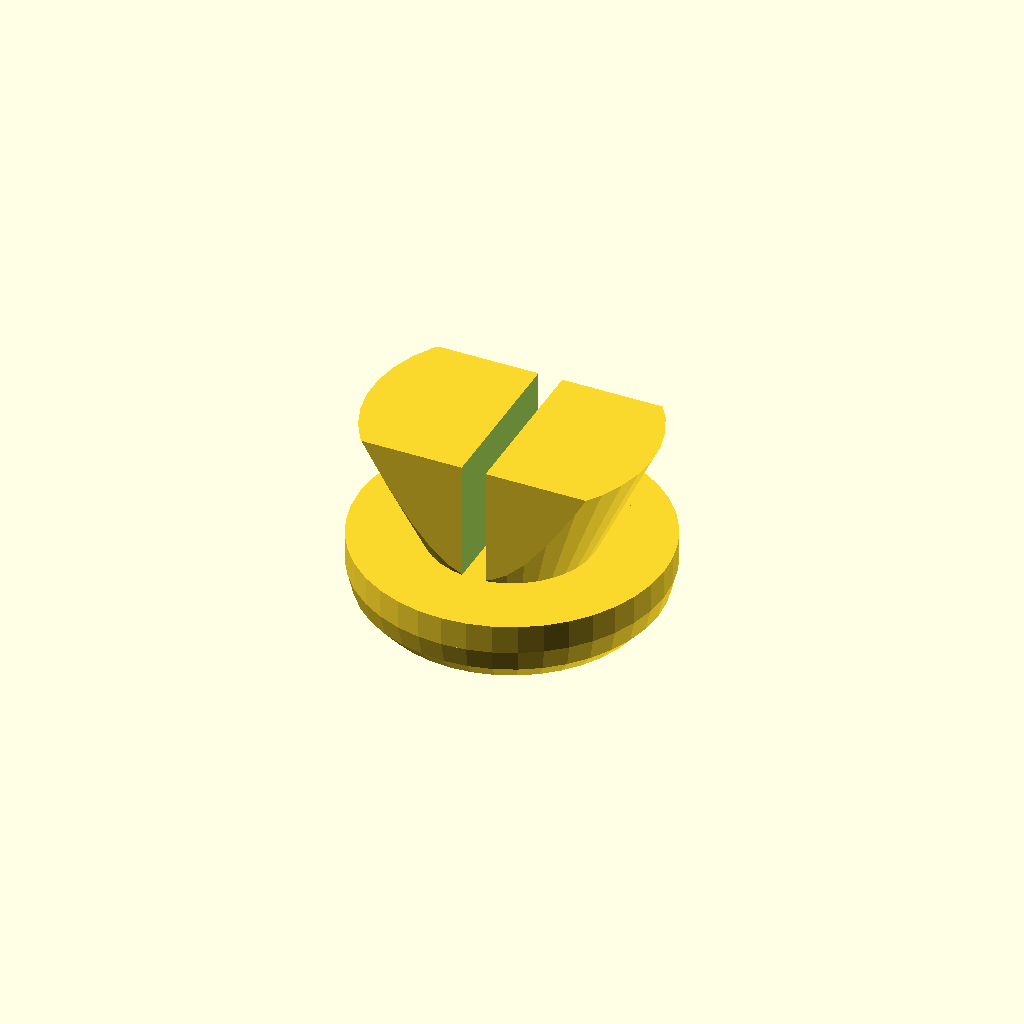
Cell 1: rendered with the file's own defaults.
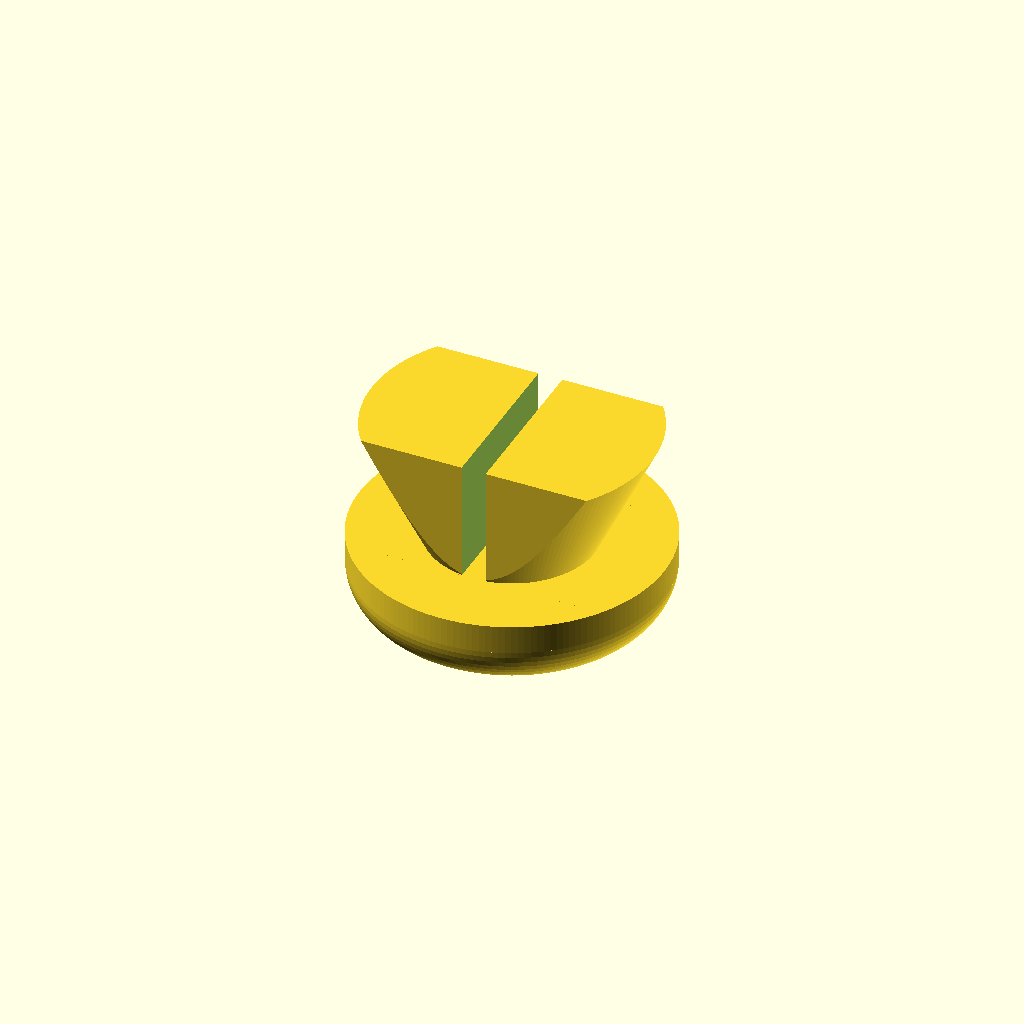
Cell 2 — preview set to 0, the other parameters unchanged.
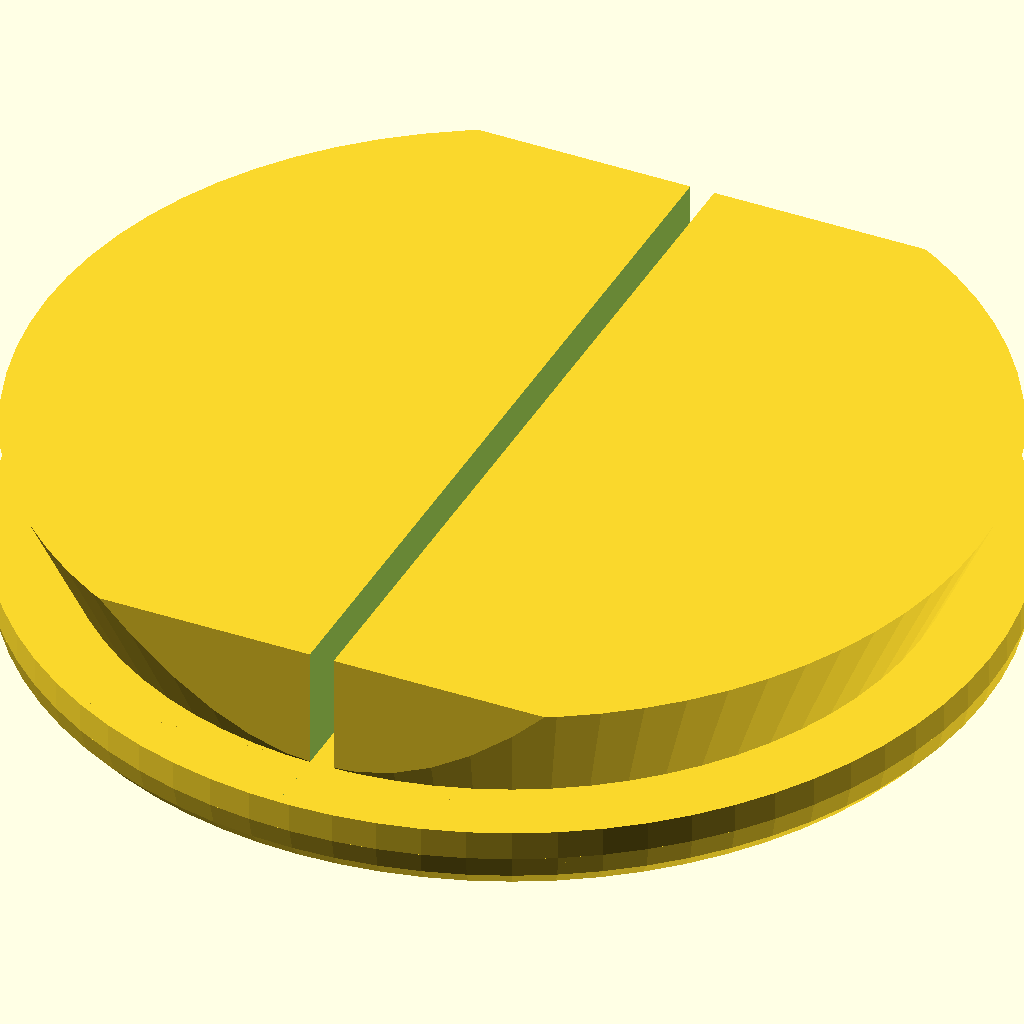
Cell 3: the same model with diameter = 40.
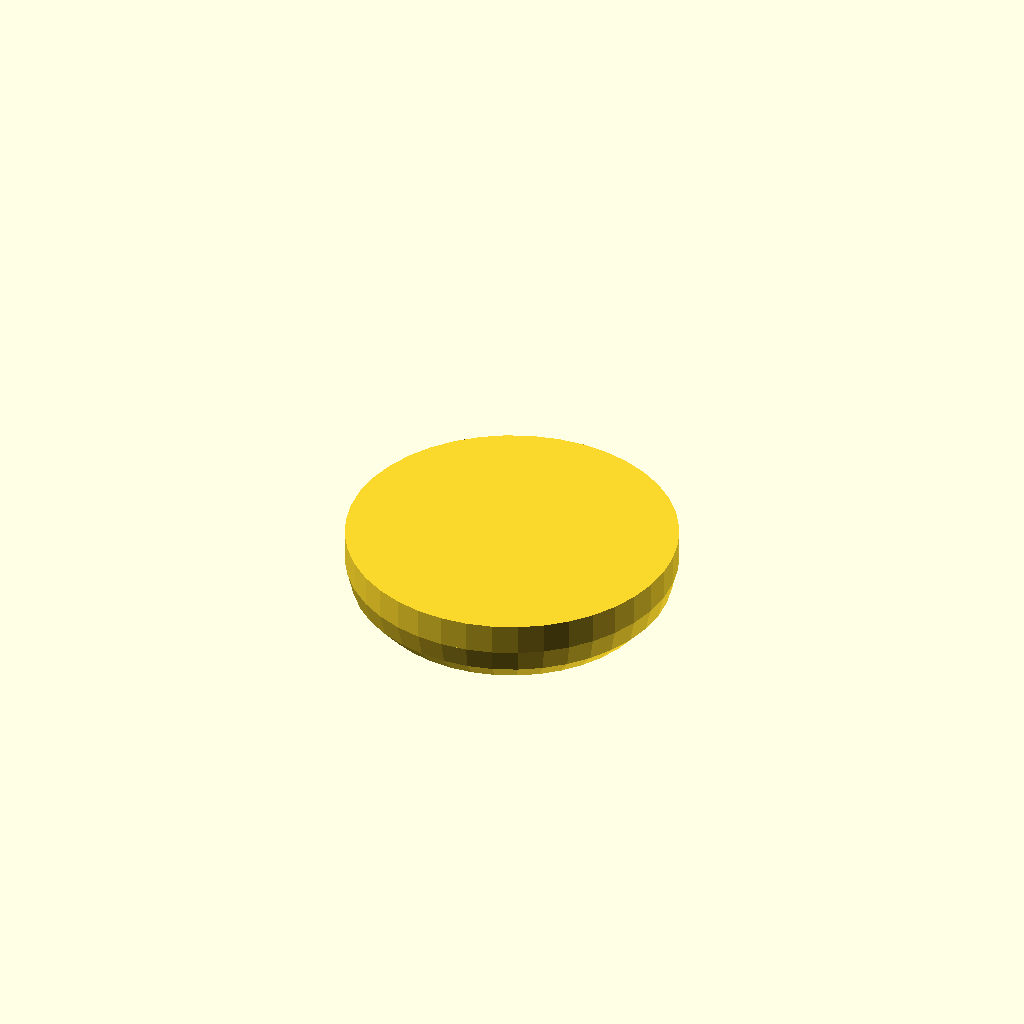
Cell 4: the same model with wall = 5.
One fixed orthographic camera (rotation 55°, 0°, 25°; colour scheme Cornfield) for every cell.
The OpenSCAD source (endcap/endcap.scad):
// -*- mode: SCAD ; c-file-style: "ellemtel" ; coding: utf-8 -*-
//
// NN
//
// © 2018–2019 Roland Sieker <ospalh@gmail.com>
// Licence: CC-BY-SA 4.0

/* [Global] */


// Set this to “render” and click on “Create Thing” when done with the setup.
preview = 1; // [0:render, 1:preview]

/* [Sizes] */

// Outer diameter of tube (mm)
diameter = 12.7;  // [5:0.1:40]

// Thickness of the tube wall
wall = 0.9;   // [0.4:0.1:5]

/* [Hidden] */

// Done with the customizer

// *******************************************************
// Extra parameters. These can be changed reasonably safely.


// w = 1.8;  // Wall width
p = 1.2;  // Bottom, top plate hight
c = 0.4;  // Clearance

gap = 1;  // The central gap for the two plug/clamp arms
cgap = 2; // Cylinder gap
r_r = 2;  // Rounding radius. Reduce this for tubes < ~ 5mm
h_p = 5;  // hight of the plug bit

// *******************************************************
// Some shortcuts. These shouldn’t be changed

tau = 2 * PI;  // π is still wrong. τ = circumference / r



some_distance = 50;
ms = 0.01;  // Muggeseggele.

r_m = diameter/2;  // main radius
r_red = r_m - r_r;  // reduced radius of the visible cap

r_pm = r_m - wall + c; // main radius of the plug
r_pb = r_m -wall - cgap;

// fn for differently sized objects and fs, fa; all for preview or rendering.
pna = 40;
pnb = 15;
pa = 5;
ps = 1;
rna = 180;
rnb = 30;
ra = 2;
rs = 0.25;
function na() = (preview) ? pna : rna;
function nb() = (preview) ? pnb : rnb;
$fs = (preview) ? ps : rs;
$fa = (preview) ? pa : ra;

// *******************************************************
// End setup



// *******************************************************
// Generate the parts

endcap();
//2d_vcap();
// %visible_cap();
// #plug();
// ground_plug();

// *******************************************************
// Code for the parts themselves


module endcap()
{
   visible_cap();
   plug();
}


module visible_cap()
{
   rotate_extrude()
   {
      2d_vcap();
   }
}

module 2d_vcap()
{
   square([r_red, r_r]);
   intersection()
   {
      translate([r_red, r_r])
      {
         circle(r_r);
      }
      translate([0,0,-ms])
      {
         square([r_m+ms, r_r+2*ms]);
      }
   }
   translate([0, r_r])
   {
      square([r_m+ms, p]);
   }
}

module plug()
{
   translate([0,0,r_r+p-ms])
   {
      ground_plug();
   }
}


module ground_plug()
{
   difference()
   {
   intersection()
   {
      cylinder(r1=r_pb, r2=r_pm, h=h_p);
      cube([diameter, 2*r_pb, 3*r_m], center=true);
   }
   cube([gap, diameter, 3*r_m], center=true);
   }
}
Parameter table extracted from the source (name, type, default, range or options):
preview: number, default 1, options 0, 1
diameter: number, default 12.7, range 5 to 40, step 0.1
wall: number, default 0.9, range 0.4 to 5, step 0.1
